pico-8 play session: hold → + tap 🅾

[t = 1 s] hold → ~1s, tap 🅾 ~2×
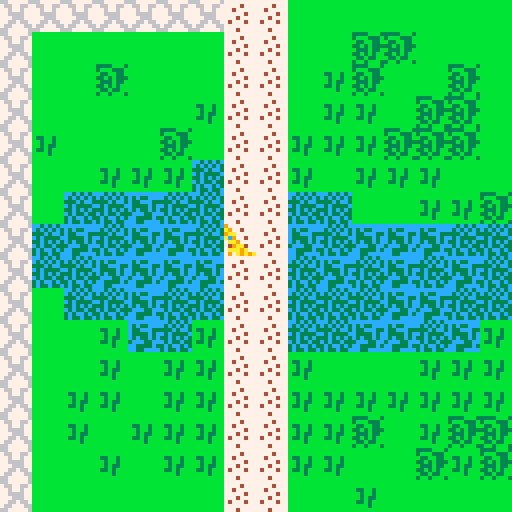

pico-8 cartridge
version 18
__lua__
function _init()
  karte_einstellen()
  mache_spieler()
end
  
function _update()
 bewege_spieler()
end

function _draw()
  cls()
  zeichne_karte()
  zeichne_spieler() 
  if (btn(❎)) zeige_inventar() 
end
-->8
--map code 
function karte_einstellen()
 wand =0
 schluessel =1 
 tuer=2
 
 
end

function zeichne_karte()
 map(0,0,0,0,164,164)
 kartex=flr(s.x/16)*16
 kartey=flr(s.y/16)*16
 camera(kartex*8,kartey*8)
end

function ist_feld(feld_typ,x,y)
 feld= mget(x,y)
 hat_flag=fget(feld,feld_typ)
 return hat_flag
end

function kann_hinziehen(x,y)
 return not ist_feld(wand,x,y)
end

function tausche_feld(x,y)
 sprite=mget(x,y)
 mset(x,y,sprite+1)
 
end

function hole_schluessel(x,y)
 s.schluessel += 1
 tausche_feld(x,y)
 sfx(1)

function oeffne_tuer(x,y)
 s.schluessel -=1
 tausche_feld(x,y)
 sfx(1)
 
end 
 
end   

-->8
--player code
function mache_spieler()
 s={}
 s.x=7
 s.y=7
 s.sprite=5
 s.schluessel=0
 
end
 
 
function zeichne_spieler()
 spr(s.sprite,s.x*8, s.y*8)
end

function bewege_spieler()
 neux=s.x
 neuy=s.y
 
 if(btnp(⬅️)) neux -= 1
 if(btnp(➡️)) neux += 1
 if(btnp(⬆️)) neuy -= 1
 if(btnp(⬇️)) neuy += 1
 
 reagiere_auf(neux,neuy) 
 
 if(kann_hinziehen(neux,neuy))then
  s.x=mid(0,neux,128)
  s.y=mid(0,neuy,64)
 else
  sfx(6)
 end
end
 
function reagiere_auf(x,y)
 if (ist_feld(schluessel,x,y)) then
  hole_schluessel(x,y)
 elseif(ist_feld(tuer,x,y)and s.schluessel > 0) then
 oeffne_tuer(x,y)
 
  
 end
end 
-->8
--inventar


function zeige_inventar()
 invx = kartex*8 + 20
 invy = kartey*8 + 8
 
 rectfill(invx,invy,invx+88,invy+24,0) 
 print("inventar:",invx+7,invy+4,7)
 print("schluessel "..s.schluessel,invx+12,invy+14,13) 
end
__gfx__
00000000444444444447744400000000000000009000000099944499cc3c3c3cbbbbbbbbbbbbbbbb77777777cccccccc3333bbb3bbbbbbbbbbbbbbbb00000000
0000000047744774474774740000000000000000a900000099499499c3c3c3c3bbbbbbbbbbbbbbbb77774777c3c33ccc3bbb333baaabbbbbbbbbbbbb00000000
00000000477447744747747400000000000000009aa0000094994949333c3cc3b33bb3bbbbbbbbbb77477777c33ccc33b33bb33ba9aaaaaabbbbbbbb00000000
0000000044444444444774440000000000000000ac90000049949949c3c3333cbb3bb3bbbbbbbbbb77777477c3333c3c33b3b333aba9a99abbbbbbbb00000000
00000000477447744747747400000000000000000aa900009449949433c3c3c3bb3b33bbbbbbbbbb77747777c3c33c3cb333b33baaababbabbbbbbbb00000000
0000000044444444444774440000000000000000009aa00099494994c3c33c33b33b3bbbbbbbbbbb747774773ccc33cc33b3b3bbbbbbbbbbbbbbbbbb00000000
00000000477447744747747400000000000000000aaa9a00999449443c3cc3c3bbbb3bbbbbbbbbbb77777777cc3333c3b33b33bbbbbbbbbbbbbbbbbb00000000
0000000044444444444774440000000000000000090a9a9a999994993c33c33cbbbbbbbbbbbbbbbb77747777cc33cccc3bb3bbb3bbbbbbbbbbbbbbbb00000000
000000000000000000000000667777766555566666666666606006060000000000000000c44444cc777777770000000000000000000000000000000000000000
000000000000000000000000766776675565556660600606666666660000000000000000444444cc777747770000000000000000000000000000000000000000
000000000000000000000000776776775655566666666666606006060000000000000000c4ccc4cc774777770000000000000000000000000000000000000000
000000000000000000000000776666775555555560600606606006060000000000000000cc4c44cc777774770000000000000000000000000000000000000000
000000000000000000000000777666775555665566666666666666660000000000000000cc4444cc777477770000000000000000000000000000000000000000
000000000000000000000000776676676555555660600606606006060000000000000000c4ccc4cc747774770000000000000000000000000000000000000000
000000000000000000000000766777665556656666666666606006060000000000000000c4444c44777777770000000000000000000000000000000000000000
000000000000000000000000667777766655555660600606666666660000000000000000ccccccc4777477770000000000000000000000000000000000000000
0000000000000000000000000000000000000000000000008fffff338fffff330000000000000000000000000000000000000000000000000000000000000000
0000000000000000000000000000000000000000000000008ff5ffb3000550000000000000000000000000000000000000000000000000000000000000000000
00000000000000000000000000000000000000000000000099b9ff32000000000000000000000000000000000000000000000000000000000000000000000000
0000000000000000000000000000000000000000000000000aa55a0a000000000000000000000000000000000000000000000000000000000000000000000000
00000000000000000000000000000000000000000000000000000000000000000000000000000000000000000000000000000000000000000000000000000000
000000000000000000000000000000000000000000000000959e1111000000000000000000000000000000000000000000000000000000000000000000000000
0000000000000000000000000000000000000000000000009999611b000000000000000000000000000000000000000000000000000000000000000000000000
000000000000000000000000000000000000000000000000ccc611e1ccc611e10000000000000000000000000000000000000000000000000000000000000000
00000000000000000000000000000000000000000000000000000000000000000000000000000000000000000000000000000000000000000000000000000000
00000000000000000000000000000000000000000000000000000000000000000000000000000000000000000000000000000000000000000000000000000000
00000000000000000000000000000000000000000000000000000000000000000000000000000000000000000000000000000000000000000000000000000000
00000000000000000000000000000000000000000000000000000000000000000000000000000000000000000000000000000000000000000000000000000000
00000000000000000000000000000000000000000000000000000000000000000000000000000000000000000000000000000000000000000000000000000000
00000000000000000000000000000000000000000000000000000000000000000000000000000000000000000000000000000000000000000000000000000000
00000000000000000000000000000000000000000000000000000000000000000000000000000000000000000000000000000000000000000000000000000000
00000000000000000000000000000000000000000000000000000000000000000000000000000000000000000000000000000000000000000000000000000000
00000000000000000000000000000000000000000000000000000000000000000000000000000000000000000000000000000000000000000000000000000000
00000000000000000000000000000000000000000000000000000000000000000000000000000000000000000000000000000000000000000000000000000000
00000000000000000000000000000000000000000000000000000000000000000000000000000000000000000000000000000000000000000000000000000000
00000000000000000000000000000000000000000000000000000000000000000000000000000000000000000000000000000000000000000000000000000000
00000000000000000000000000000000000000000000000000000000000000000000000000000000000000000000000000000000000000000000000000000000
00000000000000000000000000000000000000000000000000000000000000000000000000000000000000000000000000000000000000000000000000000000
00000000000000000000000000000000000000000000000000000000000000000000000000000000000000000000000000000000000000000000000000000000
00000000000000000000000000000000000000000000000000000000000000000000000000000000000000000000000000000000000000000000000000000000
00000000000000000000000000000000000000000000000000000000000000000000000000000000000000000000000000000000000000000000000000000000
00000000000000000000000000000000000000000000000000000000000000000000000000000000000000000000000000000000000000000000000000000000
00000000000000000000000000000000000000000000000000000000000000000000000000000000000000000000000000000000000000000000000000000000
00000000000000000000000000000000000000000000000000000000000000000000000000000000000000000000000000000000000000000000000000000000
00000000000000000000000000000000000000000000000000000000000000000000000000000000000000000000000000000000000000000000000000000000
00000000000000000000000000000000000000000000000000000000000000000000000000000000000000000000000000000000000000000000000000000000
00000000000000000000000000000000000000000000000000000000000000000000000000000000000000000000000000000000000000000000000000000000
00000000000000000000000000000000000000000000000000000000000000000000000000000000000000000000000000000000000000000000000000000000
00000000000000000000000000000000000000000000000000000000000000000000000000000000000000000000000000000000000000000000000000000000
00000000000000000000000000000000000000000000000000000000000000000000000000000000000000000000000000000000000000000000000000000000
00000000000000000000000000000000000000000000000000000000000000000000000000000000000000000000000000000000000000000000000000000000
00000000000000000000000000000000000000000000000000000000000000000000000000000000000000000000000000000000000000000000000000000000
00000000000000000000000000000000000000000000000000000000000000000000000000000000000000000000000000000000000000000000000000000000
00000000000000000000000000000000000000000000000000000000000000000000000000000000000000000000000000000000000000000000000000000000
00000000000000000000000000000000000000000000000000000000000000000000000000000000000000000000000000000000000000000000000000000000
00000000000000000000000000000000000000000000000000000000000000000000000000000000000000000000000000000000000000000000000000000000
00000000000000000000000000000000000000000000000000000000000000000000000000000000000000000000000000000000000000000000000000000000
00000000000000000000000000000000000000000000000000000000000000000000000000000000000000000000000000000000000000000000000000000000
00000000000000000000000000000000000000000000000000000000000000000000000000000000000000000000000000000000000000000000000000000000
00000000000000000000000000000000000000000000000000000000000000000000000000000000000000000000000000000000000000000000000000000000
00000000000000000000000000000000000000000000000000000000000000000000000000000000000000000000000000000000000000000000000000000000
00000000000000000000000000000000000000000000000000000000000000000000000000000000000000000000000000000000000000000000000000000000
00000000000000000000000000000000000000000000000000000000000000000000000000000000000000000000000000000000000000000000000000000000
00000000000000000000000000000000000000000000000000000000000000000000000000000000000000000000000000000000000000000000000000000000
90909090909090909090909090909090909090909090909090909090909090909090909090909090909090909090909090909090909090000000000000000000
00000000000000000000000000000000000000000000000000000000000000000000000000000000000000000000000000000000000000000000000000000000
909090909090909090909090909090909090e0e09090909090909090909090909090909090909090909090909090909090909090909090000000000000000000
00000000000000000000000000000000000000000000000000000000000000000000000000000000000000000000000000000000000000000000000000000000
909090909090909090909090909090909090e0e09090909090909090909090909090909090909090909090909090909090909090909090000000000000000000
00000000000000000000000000000000000000000000000000000000000000000000000000000000000000000000000000000000000000000000000000000000
90909090909090909090909090909090909090909090909090909090909090909090909090909090909090909090909090909090909090000000000000000000
00000000000000000000000000000000000000000000000000000000000000000000000000000000000000000000000000000000000000000000000000000000
9090909090909090e09090909090909090909090909090909090e090909090909090909090909090909090909090909090909090909090000000000000000000
00000000000000000000000000000000000000000000000000000000000000000000000000000000000000000000000000000000000000000000000000000000
90909090909090909090909090909090909090909090909090909090909090909090909090909090909090909090909090909090909090000000000000000000
00000000000000000000000000000000000000000000000000000000000000000000000000000000000000000000000000000000000000000000000000000000
909090909090909090909090909090e090909090909090e0e0e0e09090e0909090909090e0909090909090909090909090909090909090000000000000000000
00000000000000000000000000000000000000000000000000000000000000000000000000000000000000000000000000000000000000000000000000000000
90909090909090909090909090e0e0e0e0e0e0909090e0e090e090e0e0e090909090909090909090909090909090909090909090909090000000000000000000
00000000000000000000000000000000000000000000000000000000000000000000000000000000000000000000000000000000000000000000000000900000
9090909090909090909090e090909090e0e0e09090e0909090e0e0e0e0e090909090909090909090909090909090909090909090909090000000000000000000
00000000000000000000000000000000000000000000000000000000000000000000000000000000000000000000000000000000000000000000000000000090
90909090909090909090e090909090909090e0e0e0e0909090909090909090909090909090909090909090909090909090909090909090000000000000000000
00000000000000000000000000000000000000000000000000000000000000000000000000000000000000000000000000000000000000909090000000009000
909090909090909090909090909090909090e0e0e090e0e0909090909090909090e0909090909090909090909090909090909090909090000000000000000000
00000000000000000000000000000000000000000000000000000000000000000000000000000000000000000000000000000000000000009090900000009090
9090909090909090909090909090909090909090909090e090909090909090e0909090e0e0909090909090909090909090909090909090000000000000000000
00000000000000000000000000000000000000000000000000000000000000000000000000000000000000000000000000000000000000000000000000000090
9090909090909090e090909090909090909090e090e09090909090909090909090909090e0e0909090e090909090909090909090909090000000000000000000
00000000000000000000000000000000000000000000000000000000000000000000000000000000000000000000000000000000000000000000000000000000
9090909090909090909090909090909090909090909090909090e09090e090909090909090909090909090909090909090909090909090000000000000000000
00000000000000000000000000000000000000000000000000000000000000000000000000000000000000000000000000000000000000000000009000000000
9090909090909090909090909090909090909090909090909090909090909090e090e090e0909090909090909090909090909090909090000000000000000000
00000000000000000000000000000000000000000000000000000000000000000000000000000000000000000000000000000000000000000000000000000000
9090909090909090909090909090909090909090909090909090909090909090909090e0e0e09090909090909090909090909090909090000000000000000000
00000000000000000000000000000000000000000000000000000000000000000000000000000000000000000000000000000000000000909000000000000000
9090909090909090909090909090909090909090909090909090909090909090909090e090909090909090909090909090909090909090000000000000000000
00000000000000000000000000000000000000000000000000000000000000000000000000000000000000000000000000000000000000000000000000000000
90909090909090909090909090909090909090909090909090909090909090909090909090909090909090909090909090909090909090000000000000000000
00000000000000000000000000000000000000000000000000000000000000000000000000000000000000000000000000000000000000000000000000000000
90909090909090909090909090909090909090909090909090909090909090909090909090909090909090909090909090909090909090000000000000000000
00000000000000000000000000000000000000000000000000000000000000000000000000000000000000000000000000000000000000000000000000000000
90909090909090909090909090909090909090909090909090909090909090909090909090909090909090909090909090909090909090000000000000000000
00000000000000000000000000000000000000000000000000000000000000000000000000000000000000000000000000000000000000000000000000000000
90909090909090909090909090909090909090909090909090909090909090909090909090909090909090909090909090909090909090000000000000000000
00000000000000000000000000000000000000000000000000000000000000000000000000000000000000000000000000000000000000000000000000000000
90909090909090909090909090909090909090909090909090909090909090909090909090909090909090909090909090909090909090000000000000000000
00000000000000000000000000000000000000000000000000000000000000000000000000000000000000000000000000000000000000000000000000000000
90909090909090909090909090909090909090909090909090909090909090909090909090909090909090909090909090909090909090000000000000000000
00000000000000000000000000000000000000000000000000000000000000000000000000000000000000000000000000000000000000000000000000000000
90909090909090909090909090909090909090909090909090909090909090909090909090909090909090909090909090909090909090000000000000000000
00000000000000000000000000000000000000000000000000000000000000000000000000000000000000000000000000000000000000000000000000000000
90909090909090909090909090909090909090909090909090909090909090909090909090909090909090909090909090909090909090000000000000000000
00000000000000000000000000000000000000000000000000000000000000000000000000000000000000000000000000000000000000000000000000000000
90909090909090909090909090909090909090909090909090909090909090909090909090909090909090909090909090909090909090000000000000000000
00000000000000000000000000000000000000000000000000000000000000000000000000000000000000000000000000000000000000000000000000000000
90909090909090909090909090909090909090909090909090909090909090909090909090909090909090909090909090909090909090000000000000000000
00000000000000000000000000000000000000000000000000000000000000000000000000000000000000000000000000000000000000000000000000000000
90909090909090909090909090909090909090909090909090909090909090909090909090909090909090909090909090909090909090000000000000000000
00000000000000000000000000000000000000000000000000000000000000000000000000000000000000000000000000000000000000000000000000000000
90909090909090909090909090909090909090909090909090909090909090909090909090909090909090909090909090909090909090000000000000000000
00000000000000000000000000000000000000000000000000000000000000000000000000000000000000000000000000000000000000000000000000000000
90909090909090909090909090909090909090909090909090909090909090909090909090909090909090909090909090909090909090000000000000000000
00000000000000000000000000000000000000000000000000000000000000000000000000000000000000000000000000000000000000000000000000000000
90909090909090909090909090909090909090909090909090909090909090909090909090909090909090909090909090909090909090000000000000000000
00000000000000000000000000000000000000000000000000000000000000000000000000000000000000000000000000000000000000000000000000000000
90909090909090909090909090909090909090909090909090909090909090909090909090909090909090909090909090909090909090000000000000000000
__gff__
0005000000000001000000010002000000000001010101000001010000000000000000000000030100000000000000000000000000000000000000000000000000000000000000000000000000000000000000000000000000000000000000010000000000000000000000000000000000000000000000000000000000000100
0000000000000000000000000000000000000000000000000000000000000000000000000000000000000000000000000000000000000000000000000000000000000000000000000000000000000000000000000000000000000000000000000000000000000000000000000000000000000000000000000000000000000000
__map__
131313131313130a0a09090909090909090909090709090909090909090909090909090909090958585858585858585858583936696a6b6c696a6b6c696a6b6c696a6b6c696a6b6c696a6b6c696a6b6c696a6b6c696a6b6c37383936373839363738393637383936373839363738393637383936373866676869666768696667
130909090909090a0a09090c0c09090909090909070909090909090909090909090909090909095858585858585858584748494647485646474849464748494647484946474849464748494647484946474849464748494647484946474849464748494647484946474849464748494647484946474836373839363738393637
1309090c0909090a0a09080c09090c090c090909070709090909090909090909090909090909095858585956575859565758595657586656575859565758595657585956575859565758595657585956575859565758595657585956575859565758595657585956575859565758595657585956575846474849464748494647
130909090909080a0a090808090c0c0e080909070707090909090909090e0909090909090909095858686958586869666768696667683666676869666768696667686966676869666768696667686966676869666768696667686966676869666768696667686966676869666768696667686966676856575859565758595657
13080909090c090a0a0808080c0c0c0908090907070709090909090909090909090909090909095858585858585858585858393637384636373839363738393637383936373839363738393637383936373839363738393637383936373839363738393637383936373839363738393637383936373866676869666768696667
130909080808070a0a08090808080909080c0907070707090909090909090909090909090909095858584946474849464748494647485646474849464748494647484946474849464748494647484946474849464748494647484946474849464748494647484946474849464748494647484946474836373839363738393637
130907070b07070a0a0707090908080c0c0907070707070709090909090909090909090e0909095857585956575859565758595657586656575859565758595657585956575859565758595657585956575859565758595657585956575859565758595657585956575859565758595657585956575846474849464748494647
13070b070b0b070a0a0b070b0b0b0707070707070707070707070707090909090909090e0909096667686966676869666768696667683666676869666768696667686966676869666768696667686966676869666768696667686966676869666768696667686966676869666768696667686966676856575859565758595657
1307070b0b0b0b0a0a070b070b070b070707070707070707070b070707090709090909090909095858585858585858585858393637384636373839363738393637383936373839363738393637383936373839363738393637383936373839363738393637383936373839363738393637383936373866676869666768696667
130907070b07070a0a0707070b0b07070809090707070707070707070b0b0707090909090909094647484946474849464758494647485646474849464748494647484946474849464748494647484946474849464748494647484946474849464748494647484946474849464748494647484946474836373839363738393637
130909080b07080a0a07070b0b070b0808080909090907070b07070707070b070709090909090958580e5956575859565758595657586656575859565758595657585956575859565758595657585956575859565758595657585956575859565758595657585956575859565758595657585956575846474849464748494647
130909080908080a0a0809090908080808090909090909090b070b0b07070b07070909090909090967685858675858586768696667683666676869666768696667686966676869666768696667686966676869666768696667686966676869666768696667686966676869666768696667686966676856575859565758595657
130908080908080a0a080808080808080c090909090909090909090907070b07070909090909090958585858585858585858393637383936373839363738393637383936373839363738393637383936373839363738393637383936373839363738393637383936373839363738393637383936373866676869666768696667
130908090808080a0a08080c09080c0c0c09090909090909090909090907070b070909090909090947484946474849464748494647484946474849464748494647484946474849464748494647484946474849464748494647484946474849464748494647484946474849464748494647484946474836373839363738393637
130909080908080a0a080809090c080c0809090909090909090909090b0b070b0b0b09090909090957585956570e0e0e0e0e595657585956575859565758595657585956575859565758595657585956575859565758595657585956575859565758595657585956575859565758595657585956575846474849464748494647
130909090909090a0a0909080909090909090909090909090909090909070b0b0b090909090909096709696667680e660e68696667686966676869666768696667686966676869666768696667686966676869666768696667686966676869666768696667686966676869666768696667686966676856575859565758595657
131313131313130a0a080909080909090908090e090909090909090909070707070909090e09090958090e0e0e0e0e0e0e0e393637383936373839363738393637383936373839363738393637383936373839363738393637383936373839363738393637383936373839363738393637383936373866676869666768696667
090909130909090a0a08090909080808080e0e09090909090e090909090b0707070909090909094647094946474849460e0e494647484946474849460e48494647484946474849464748494647484946474849464748494647484946474849464748494647484946474849464748494647484946474836373839363738393637
091326130809090a0a090909080809080909080909090909090909090b0b070707090909090909565709595657585956570e595657585956575859565758595657585956575859565758595657585956575859565758595657585956575859565758595657585956575859565758595657585956575846474849464748494647
091313130909090a0a0909080909080909090909090909090e09090b0b0b0707090909090909090967686966676869660e0e696667686966676869666768696667686966676869666768696667686966676869666768696667686966676869666768696667686966676869666768696667686966676856575859565758595657
090909090908090a0a0a09090808090909090909090909090909090b0b0b0709090909090909095858090e0e0e0e0e0e0e0e393637384636373839363738393637383936373839363738393637383936373839363738393637383936373839363738393637383936373839363738393637383936373866676869666768696667
0b0b0b0b0b0b0b0a0a0a09090b0b0b0b0b0909090b0b0b0b0b0b0b0b0b0b0909090909090909090947484946474849464748494647485646474849464748494647484946474849464748494647484946474849464748494647484946474849464748494647484946474849464748494647484946474836373839363738393637
0b0b0b0b0b0b0b0a0a0a0b0b0b0b070b07070b0b0b0b0b0b0b0b0b0b0b09090909090909090909565758595657585956575859565758665657585956575859565758595657585956575859560e585956575859565758595657585956575859565758595657585956575859565758595657585956575846474849464748494647
0b0b0b0b0b0b0b0a0a0a0b0b0b0b0b0707070b0b0b0b0b0b0b0b0b0909090909090909090909096609686966676869666768696667683666676869666768696667686966676869666768696667685858586858586758586667686958585858585858585858586966676869666768696667686966676856575859565758595657
0b0b0b0b0b0b0b0a0a0a0b0b0707070b0b0b0b0b0b0b0b0b0909090909090909090909090909095809585858585809585858393637384636373839363738393637383936373839585858585858585858585858585858585858585858585858585858585858585858585858585858585858585858585858586869585868696667
090b0b0b0b0b0b0a0a0a0b09070b0b0b0b0b0b0b0b0909090909090909090909090909090909090947484946094809464748494647485646474849464748494647484946474849464748494647484946474849464758585858585858584849464758585858585858585849464748494647484946474858585858585858585858
090909090b0b0b1a011a0909090b0b0909090909090909090909090909090909090909090909095657580909570909565758595657586656575859565758595657585956575859565758595657585956575859565758595657585958575859565758595657585956575859565758595657585956575846474849585848585847
090909090909090a0a0a09090909090909090909090909090909090909090909090909090909090967090909670969666768696667683666676869666768696667686966676869666768696667686966676869666758585867686966676869666768696667686966676869586768696667686966676856575859565758585657
090909090909090a0a0a0a0a0a0a0a0909090909090909090909090909090909090909090909090958585858095858585858393637384646474849464748493637383936373839585858585858585858585858585858585858585858585858585858585858585858585858585858585858585858585858586869665858585867
0909090909090909090a0a0a0a0a0a0a0a090909090909090909090909090909090909090909094647094946474849464748494647485656575859565758594647484946474849464748494647485846585858585858585858585858585858464748494647484946474849464758585858584958585858585858585858585858
09090909090909090909090909090a0a0909090a0a0909090909090909090909090909090909090909585956570909565758595657586666676869666768695657585956575859565758595657585956575859565758595657585956575859565758595657090909575859565758595657585956575846474858585858584647
090909090909090909090909090909090a0a0a0a0a0a090909090e09090909090909090e0909090909090909090909090909363738393636373839363738396667686966676869666768696667686966676869666768696667686966090969666709696609686966096869666768696609090909096856575859565758595657
